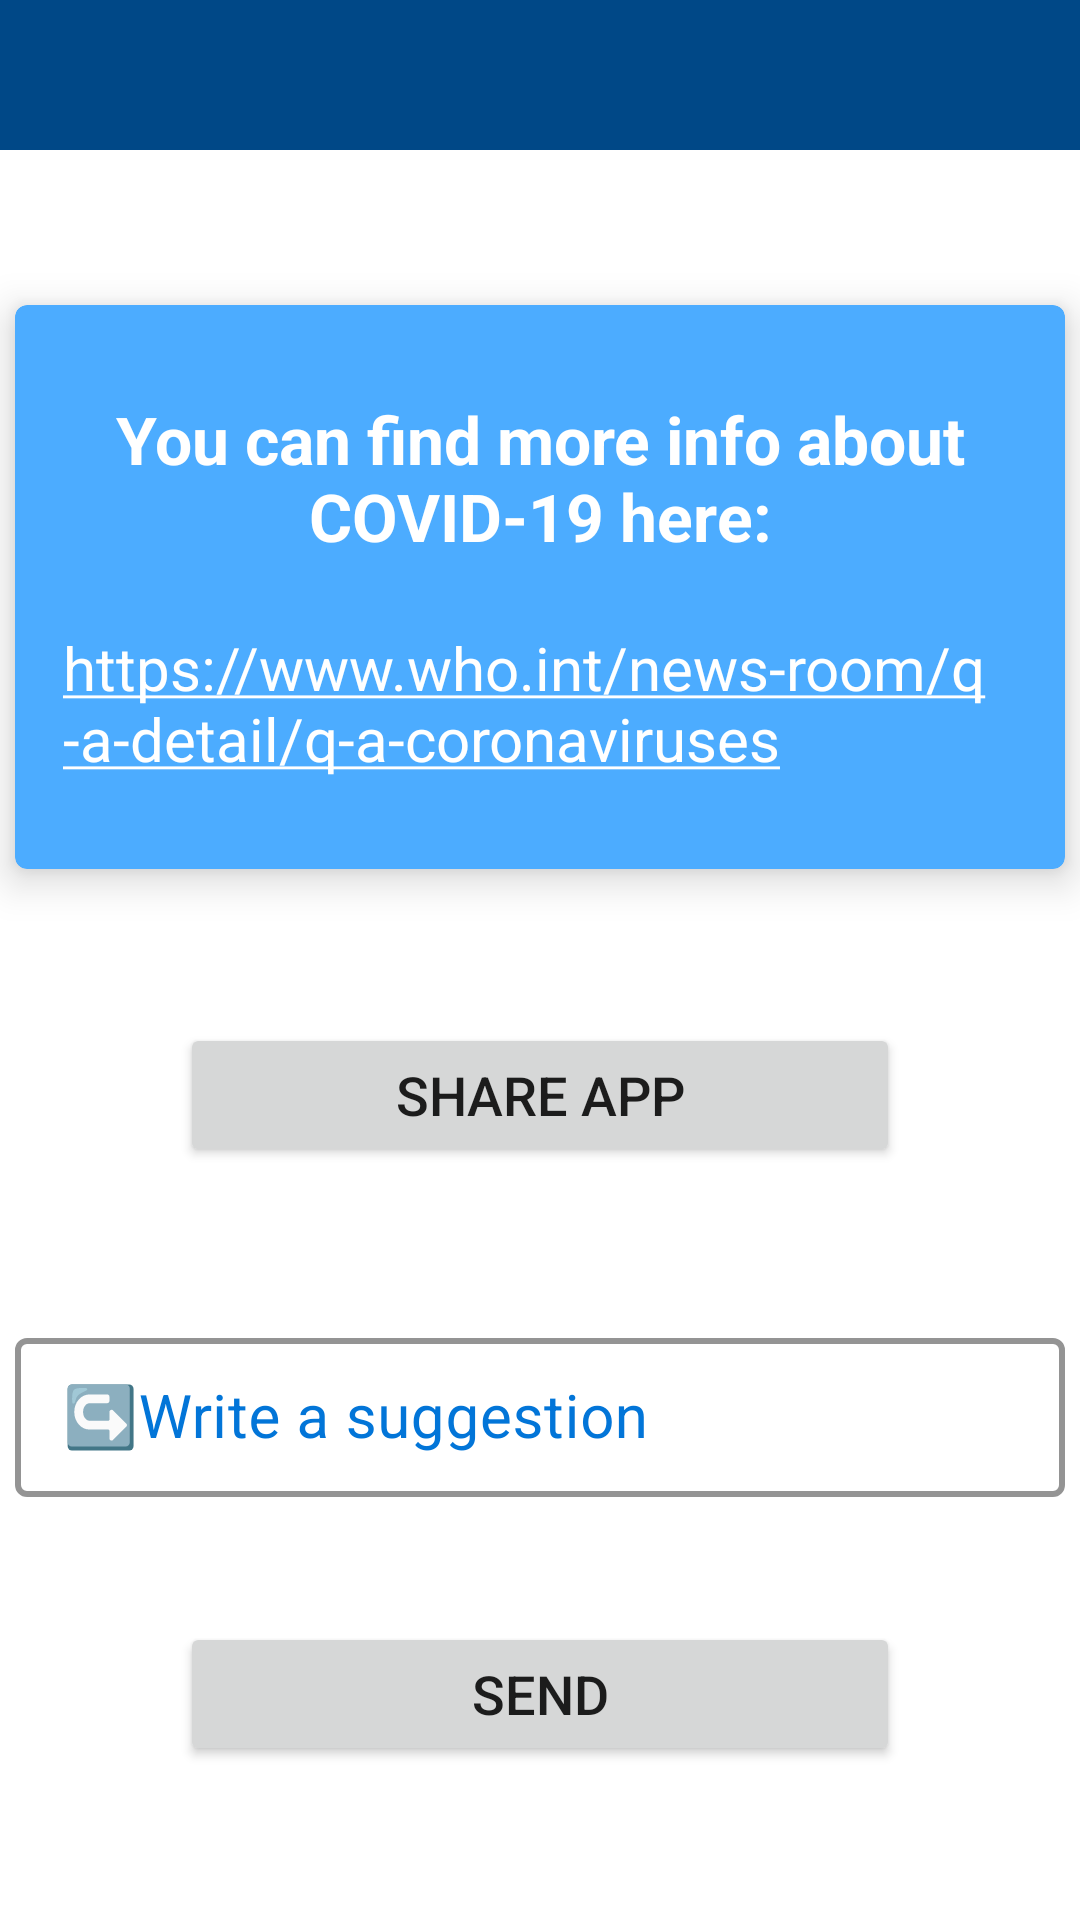

Produce the Android XML layout that renders to this screen, including the resource entries it uses.
<!-- AndroidManifest.xml: application theme AppTheme -->
<!-- res/layout/fragment_about.xml -->
<?xml version="1.0" encoding="utf-8"?>
<FrameLayout xmlns:android="http://schemas.android.com/apk/res/android"
    xmlns:tools="http://schemas.android.com/tools"
    xmlns:app="http://schemas.android.com/apk/res-auto"
    android:layout_width="match_parent"
    android:layout_height="match_parent"
    tools:context=".fragments.AboutFragment">
    <androidx.appcompat.widget.Toolbar
        android:id="@+id/about_toolbar"
        android:layout_width="match_parent"
        android:layout_height="50dp"
        android:theme="@style/FullImgToolbar"
        app:titleTextColor="@android:color/white"/>
    <androidx.constraintlayout.widget.ConstraintLayout
        android:layout_width="match_parent"
        android:layout_height="match_parent"
        android:layout_marginTop="50dp">
        <com.google.android.material.card.MaterialCardView
            android:id="@+id/about_card"
            android:layout_width="350dp"
            android:layout_height="wrap_content"
            android:paddingStart="8dp"
            android:paddingEnd="8dp"
            app:cardBackgroundColor="@color/colorPrimaryLight"
            app:cardElevation="8dp"
            app:layout_constraintLeft_toLeftOf="parent"
            app:layout_constraintRight_toRightOf="parent"
            app:layout_constraintTop_toTopOf="parent"
            app:layout_constraintBottom_toTopOf="@+id/about_share_app">
            <androidx.constraintlayout.widget.ConstraintLayout
                android:layout_width="wrap_content"
                android:layout_height="172dp"
                android:layout_gravity="center"
                android:layout_marginStart="16dp"
                android:layout_marginEnd="16dp"
                android:layout_marginTop="8dp"
                android:layout_marginBottom="8dp"
                app:layout_constraintTop_toTopOf="parent"
                app:layout_constraintRight_toRightOf="parent"
                app:layout_constraintLeft_toLeftOf="parent"
                app:layout_constraintBottom_toBottomOf="parent">
                <TextView
                    android:id="@+id/about_card_text"
                    android:layout_width="match_parent"
                    android:layout_height="wrap_content"
                    android:text="@string/covornavirus_info_text"
                    android:textSize="22sp"
                    android:textStyle="bold"
                    android:textColor="@android:color/white"
                    android:gravity="center"
                    app:layout_constraintTop_toTopOf="parent"
                    app:layout_constraintRight_toRightOf="parent"
                    app:layout_constraintLeft_toLeftOf="parent"
                    app:layout_constraintBottom_toTopOf="@+id/about_link"
                    />
                <TextView
                    android:id="@+id/about_link"
                    android:layout_width="wrap_content"
                    android:layout_height="wrap_content"
                    android:text="@string/covornavirus_info_link"
                    android:textSize="20sp"
                    android:textColorLink="@android:color/white"
                    android:clickable="true"
                    android:focusable="true"
                    android:autoLink="web"
                    app:layout_constraintTop_toBottomOf="@+id/about_card_text"
                    app:layout_constraintRight_toRightOf="parent"
                    app:layout_constraintLeft_toLeftOf="parent"
                    app:layout_constraintBottom_toBottomOf="parent"
                    />
            </androidx.constraintlayout.widget.ConstraintLayout>
        </com.google.android.material.card.MaterialCardView>
        <Button
            android:id="@+id/about_share_app"
            android:layout_width="240dp"
            android:layout_height="wrap_content"
            android:text="@string/share_app"
            android:textSize="18sp"
            app:icon="@drawable/ic_share_black_24dp"
            app:iconGravity="end"
            app:layout_constraintTop_toBottomOf="@id/about_card"
            app:layout_constraintRight_toRightOf="parent"
            app:layout_constraintLeft_toLeftOf="parent"
            app:layout_constraintBottom_toTopOf="@+id/about_edittext"
            />
        <androidx.constraintlayout.widget.ConstraintLayout
            android:id="@+id/about_edittext"
            android:layout_width="match_parent"
            android:layout_height="wrap_content"
            app:layout_constraintTop_toBottomOf="@id/about_share_app"
            app:layout_constraintRight_toRightOf="parent"
            app:layout_constraintLeft_toLeftOf="parent"
            app:layout_constraintBottom_toBottomOf="parent">
            <com.google.android.material.textfield.TextInputLayout
                android:id="@+id/about_edittext_view"
                android:layout_width="350dp"
                android:layout_height="100dp"
                android:hint="@string/about_edit_text_hint"
                android:inputType="textMultiLine"
                android:maxLines="3"
                android:minLines="3"
                style="@style/EditTextInfo"
                app:layout_constraintTop_toTopOf="parent"
                app:layout_constraintRight_toRightOf="parent"
                app:layout_constraintLeft_toLeftOf="parent"
                app:layout_constraintBottom_toTopOf="@+id/about_send"
                app:boxStrokeColor="@color/colorPrimary"
                app:boxStrokeWidth="2dp">
                <com.google.android.material.textfield.TextInputEditText
                    android:layout_width="match_parent"
                    android:layout_height="wrap_content"
                    android:textSize="20sp"
                    android:textColor="@color/colorPrimaryDark"/>
            </com.google.android.material.textfield.TextInputLayout>
            <FrameLayout
                android:id="@+id/about_send"
                android:layout_width="wrap_content"
                android:layout_height="wrap_content"
                app:layout_constraintTop_toBottomOf="@id/about_edittext_view"
                app:layout_constraintRight_toRightOf="parent"
                app:layout_constraintLeft_toLeftOf="parent"
                app:layout_constraintBottom_toBottomOf="parent">
                <Button
                    android:id="@+id/about_send_btn"
                    android:layout_width="240dp"
                    android:layout_height="wrap_content"
                    android:text="@string/send"
                    android:textSize="18sp"
                    app:icon="@drawable/ic_send_black_24dp"
                    app:iconGravity="end"
                    />
                <ProgressBar
                    android:id="@+id/about_send_spinner"
                    android:layout_width="32dp"
                    android:layout_height="32dp"
                    android:visibility="gone"
                    android:layout_gravity="end"/>
            </FrameLayout>
        </androidx.constraintlayout.widget.ConstraintLayout>
    </androidx.constraintlayout.widget.ConstraintLayout>
</FrameLayout>
<!-- resources referenced by this layout -->
<resources>
  <color name="colorPrimary">#0275d8</color>
  <color name="colorPrimaryDark">#004887</color>
  <color name="colorPrimaryLight">#4CACFF</color>
  <string name="about_edit_text_hint">↪️Write a suggestion</string>
  <string name="covornavirus_info_link">https://www.who.int/news-room/q-a-detail/q-a-coronaviruses</string>
  <string name="covornavirus_info_text">You can find more info about COVID-19 here:</string>
  <string name="send">Send</string>
  <string name="share_app">Share app</string>
  <style name="EditTextInfo" parent="Widget.MaterialComponents.TextInputLayout.OutlinedBox.Dense">
          <item name="android:textColorHint">@color/colorPrimary</item>
  
          <item name="colorControlNormal">@color/colorAccent</item>
          <item name="colorControlActivated">@color/colorAccent</item>
      </style>
  <style name="FullImgToolbar">
          <item name="android:background">@color/colorPrimaryDark</item>
          <item name="android:homeAsUpIndicator">@drawable/ic_arrow_back_black_24dp</item>
      </style>
  <style name="AppTheme" parent="Theme.MaterialComponents.Light.NoActionBar">
          <item name="colorPrimary">@color/colorPrimary</item>
          <item name="colorPrimaryDark">@color/colorPrimaryDark</item>
          <item name="colorAccent">@color/colorAccent</item>
      </style>
  <color name="colorAccent">#00C9F1</color>
</resources>
